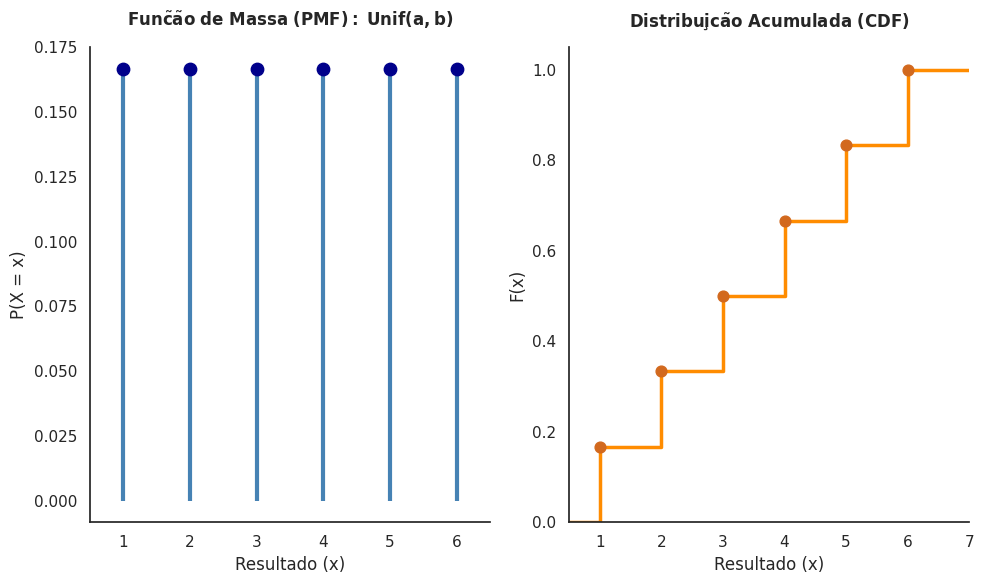

The script that saved this image:
import pandas as pd
import numpy as np
import matplotlib.pyplot as plt
import seaborn as sns
from scipy.stats import randint  # Classe para a Uniforme Discreta

# Configura o estilo clássico/limpo semelhante ao theme_classic() do R
sns.set_theme(style="white")

# ==============================================================================
# 1. Definição dos parâmetros da Distribuição Uniforme Discreta
# ==============================================================================
a = 1  # Limite inferior do suporte (inclusive)
b = 6  # Limite superior do suporte (inclusive) - Exemplo: Jogar um dado de 6 lados

# 2. Suporte: Valores inteiros de 'a' até 'b'
x = np.arange(a, b + 1)

# 3. Cálculo das funções de probabilidade exatas e criação do DataFrame
# Nota: No scipy.stats.randint, o limite superior é exclusivo, por isso usamos b + 1
dados_uniforme = pd.DataFrame(
    {"x": x, "fx": randint.pmf(x, a, b + 1), "Fx": randint.cdf(x, a, b + 1)}
)

# Cria a figura para colocar os dois gráficos lado a lado
fig, (ax1, ax2) = plt.subplots(1, 2, figsize=(10, 6))

# ==============================================================================
# Gráfico da PMF (Gráfico de bastões) - g1
# ==============================================================================
# Desenha as linhas verticais
ax1.vlines(
    dados_uniforme["x"],
    ymin=0,
    ymax=dados_uniforme["fx"],
    colors="steelblue",
    linewidth=3,
)
# Desenha os pontos no topo
ax1.scatter(
    dados_uniforme["x"], dados_uniforme["fx"], color="darkblue", s=80, zorder=3
)

# Configurações de eixos e títulos (Suporte a LaTeX no título)
ax1.set_xlim(a - 0.5, b + 0.5)
ax1.set_xticks(x)
ax1.set_xlabel("Resultado (x)")
ax1.set_ylabel("P(X = x)")
ax1.set_title(
    r"$\mathbf{Fun{\tilde{c}}{\tilde{a}}o\ de\ Massa\ (PMF):\ Unif(a, b)}$",
    pad=15,
)
ax1.spines["top"].set_visible(False)
ax1.spines["right"].set_visible(False)

# ==============================================================================
# Gráfico da CDF (Gráfico em escada/degraus perfeitos) - g2
# ==============================================================================
# Construção dinâmica dos pontos de quebra para os degraus
x_degraus = np.concatenate(([a - 0.5], dados_uniforme["x"], [b + 1]))
y_degraus = np.concatenate(([0], dados_uniforme["Fx"], [1]))

# Desenha os degraus da escada
ax2.step(
    x_degraus, y_degraus, where="post", color="darkorange", linewidth=2.5
)
# Pontos fechados no início de cada degrau
ax2.scatter(
    dados_uniforme["x"], dados_uniforme["Fx"], color="chocolate", s=60, zorder=3
)

# Configurações de eixos e títulos
ax2.set_xlim(a - 0.5, b + 1)
ax2.set_ylim(0, 1.05)
ax2.set_xticks(np.arange(a, b + 2))
ax2.set_xlabel("Resultado (x)")
ax2.set_ylabel("F(x)")
ax2.set_title(r"$\mathbf{Distribui{\c{c}}{\tilde{a}}o\ Acumulada\ (CDF)}$", pad=15)
ax2.spines["top"].set_visible(False)
ax2.spines["right"].set_visible(False)

# Ajusta o espaçamento entre os subplots
plt.tight_layout()

# Save de arquivo único adaptado para a nova distribuição
plt.savefig("figUnifDiscreta1.jpeg", dpi=300, format="jpeg")
plt.close()
